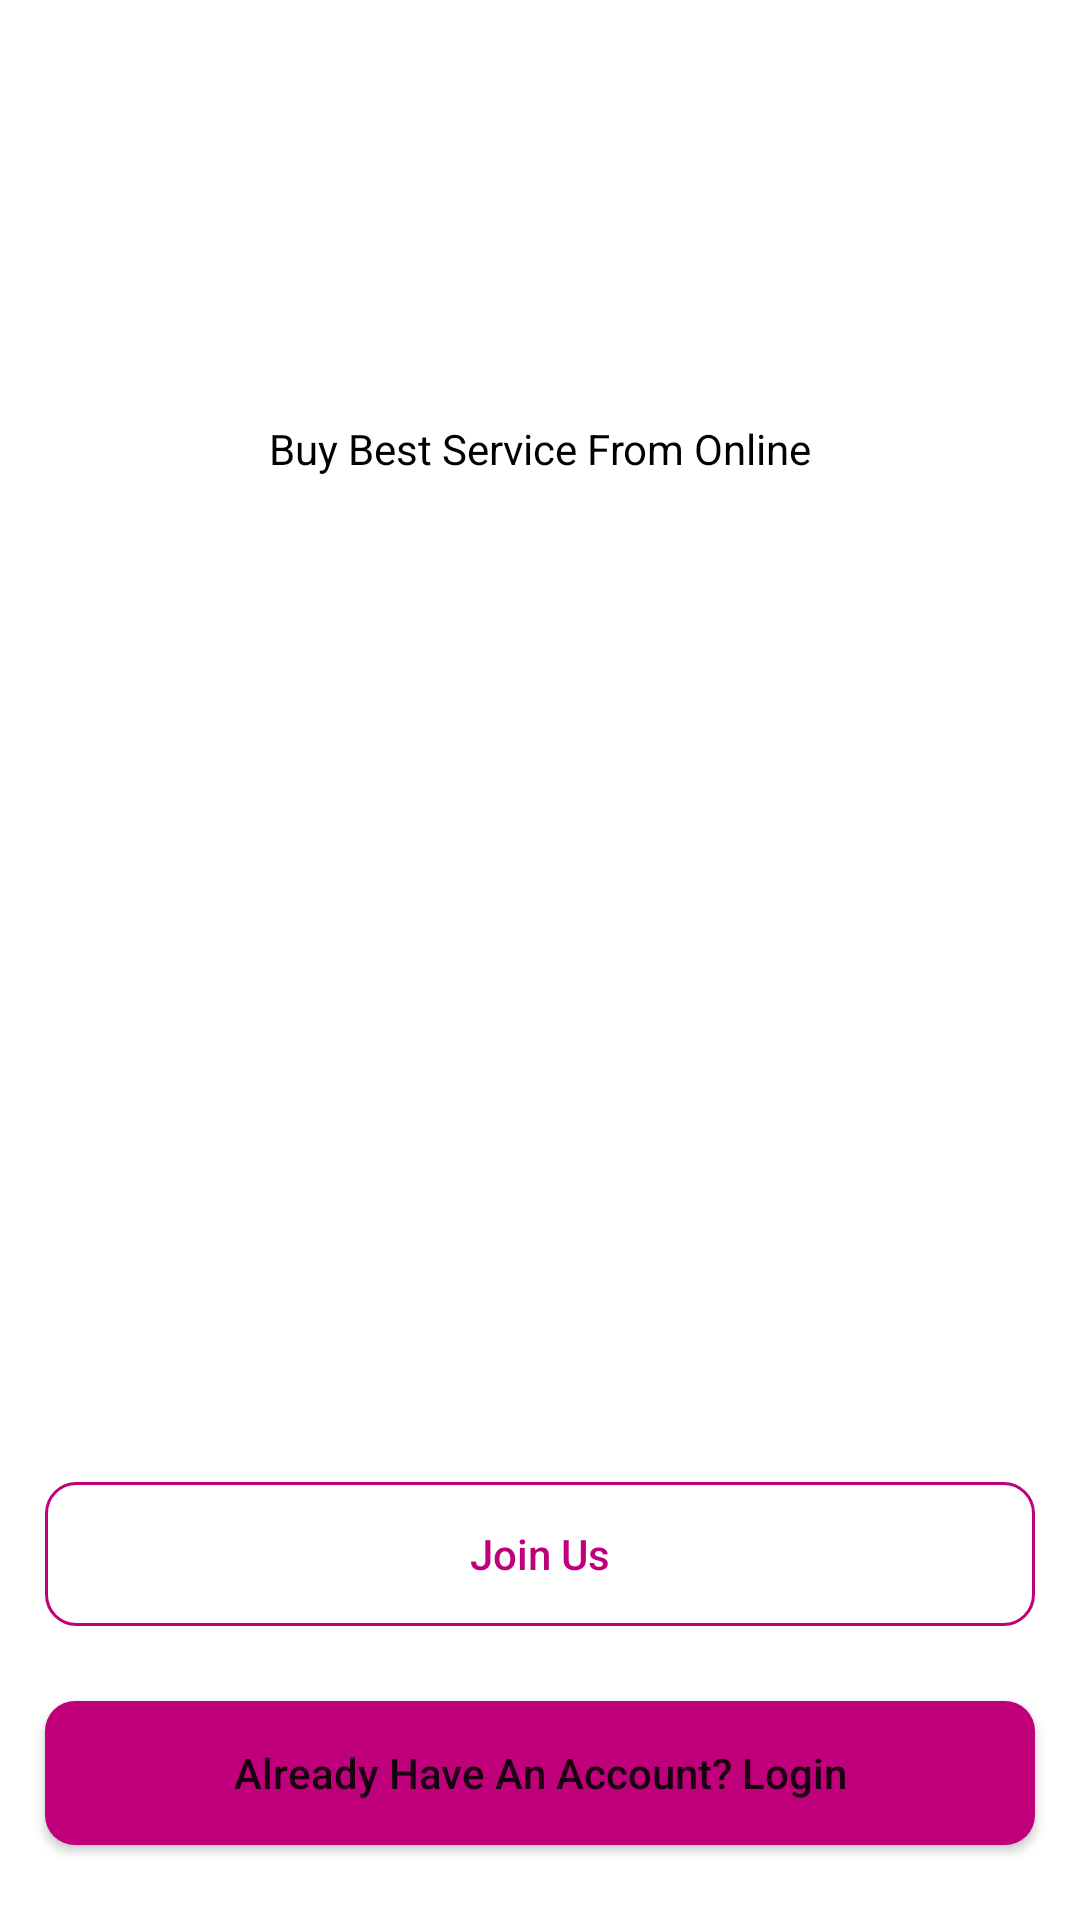

Here is an Android app screen rendered from its layout file. Give the layout XML and the strings, colors and styles it references.
<!-- AndroidManifest.xml: application theme Theme.ECommerceAliBaba -->
<!-- res/layout/activity_main.xml -->
<?xml version="1.0" encoding="utf-8"?>
<RelativeLayout xmlns:android="http://schemas.android.com/apk/res/android"
    xmlns:app="http://schemas.android.com/apk/res-auto"
    xmlns:tools="http://schemas.android.com/tools"
    android:layout_width="match_parent"
    android:layout_height="match_parent"
    tools:context=".MainActivity">

<ImageView
    android:id="@+id/appLogo"
    android:layout_width="250dp"
    android:layout_height="100dp"
    android:layout_centerHorizontal="true"
    android:layout_marginTop="60dp"
    android:src="@drawable/applogo"/>

    <TextView
        android:id="@+id/sloganButton"
        android:layout_width="220dp"
        android:layout_height="wrap_content"
        android:layout_centerHorizontal="true"
        android:text="Buy Best Service From Online"
        android:layout_alignParentEnd="true"
        android:layout_alignParentStart="true"
        android:textAlignment="center"
        android:textColor="@color/black"
        android:layout_marginTop="140dp"
        />

    <Button
        android:id="@+id/loginButton"
        android:layout_width="match_parent"
        android:layout_height="wrap_content"
        android:layout_alignParentStart="true"
        android:layout_alignParentEnd="true"
        android:layout_alignParentBottom="true"
        android:layout_marginStart="15dp"
        android:layout_marginTop="10dp"
        android:layout_marginEnd="15dp"
        android:layout_marginBottom="25dp"
        android:background="@drawable/button_bg"
        android:padding="8dp"
        android:text="Already Have An Account? Login"
        android:textAllCaps="false" />

    <Button
        android:id="@+id/joinNowButton"
        android:layout_width="match_parent"
        android:layout_height="wrap_content"
        android:layout_above="@+id/loginButton"
        android:layout_alignParentStart="true"
        android:layout_alignParentEnd="true"
        android:layout_marginStart="15dp"
        android:layout_marginEnd="15dp"
        android:layout_marginBottom="15dp"
        app:backgroundTint="@null"
        android:background="@drawable/input_bg"
        android:textColor="@color/mainColor"
        android:padding="8dp"
        android:text="Join Us"
        android:textAllCaps="false" />

</RelativeLayout>
<!-- resources referenced by this layout -->
<resources>
  <color name="black">#FF000000</color>
  <color name="mainColor">#BF007A</color>
  <!-- drawable button_bg (drawable) -->
  <?xml version="1.0" encoding="utf-8"?>
  <shape xmlns:android="http://schemas.android.com/apk/res/android">
  
      <solid android:color="@color/mainColor"/>
      <corners android:radius="10dp"/>
  </shape>
  <!-- drawable input_bg (drawable) -->
  <?xml version="1.0" encoding="utf-8"?>
  <shape xmlns:android="http://schemas.android.com/apk/res/android">
  
      <stroke android:color="@color/mainColor"
          android:width="1dp"/>
      <corners android:radius="10dp"/>
  </shape>
  <style name="Theme.ECommerceAliBaba" parent="Theme.MaterialComponents.DayNight.NoActionBar">
          
          <item name="colorPrimary">@color/mainColor</item>
          <item name="colorPrimaryVariant">@color/actionBar</item>
          <item name="colorOnPrimary">@color/white</item>
          
          <item name="colorSecondary">@color/mainColor</item>
          <item name="colorSecondaryVariant">@color/teal_700</item>
          <item name="colorOnSecondary">@color/black</item>
          
          <item name="android:statusBarColor">?attr/colorPrimaryVariant</item>
          
      </style>
  <color name="actionBar">#870C5A</color>
  <color name="white">#FFFFFFFF</color>
  <color name="teal_700">#FF018786</color>
</resources>
